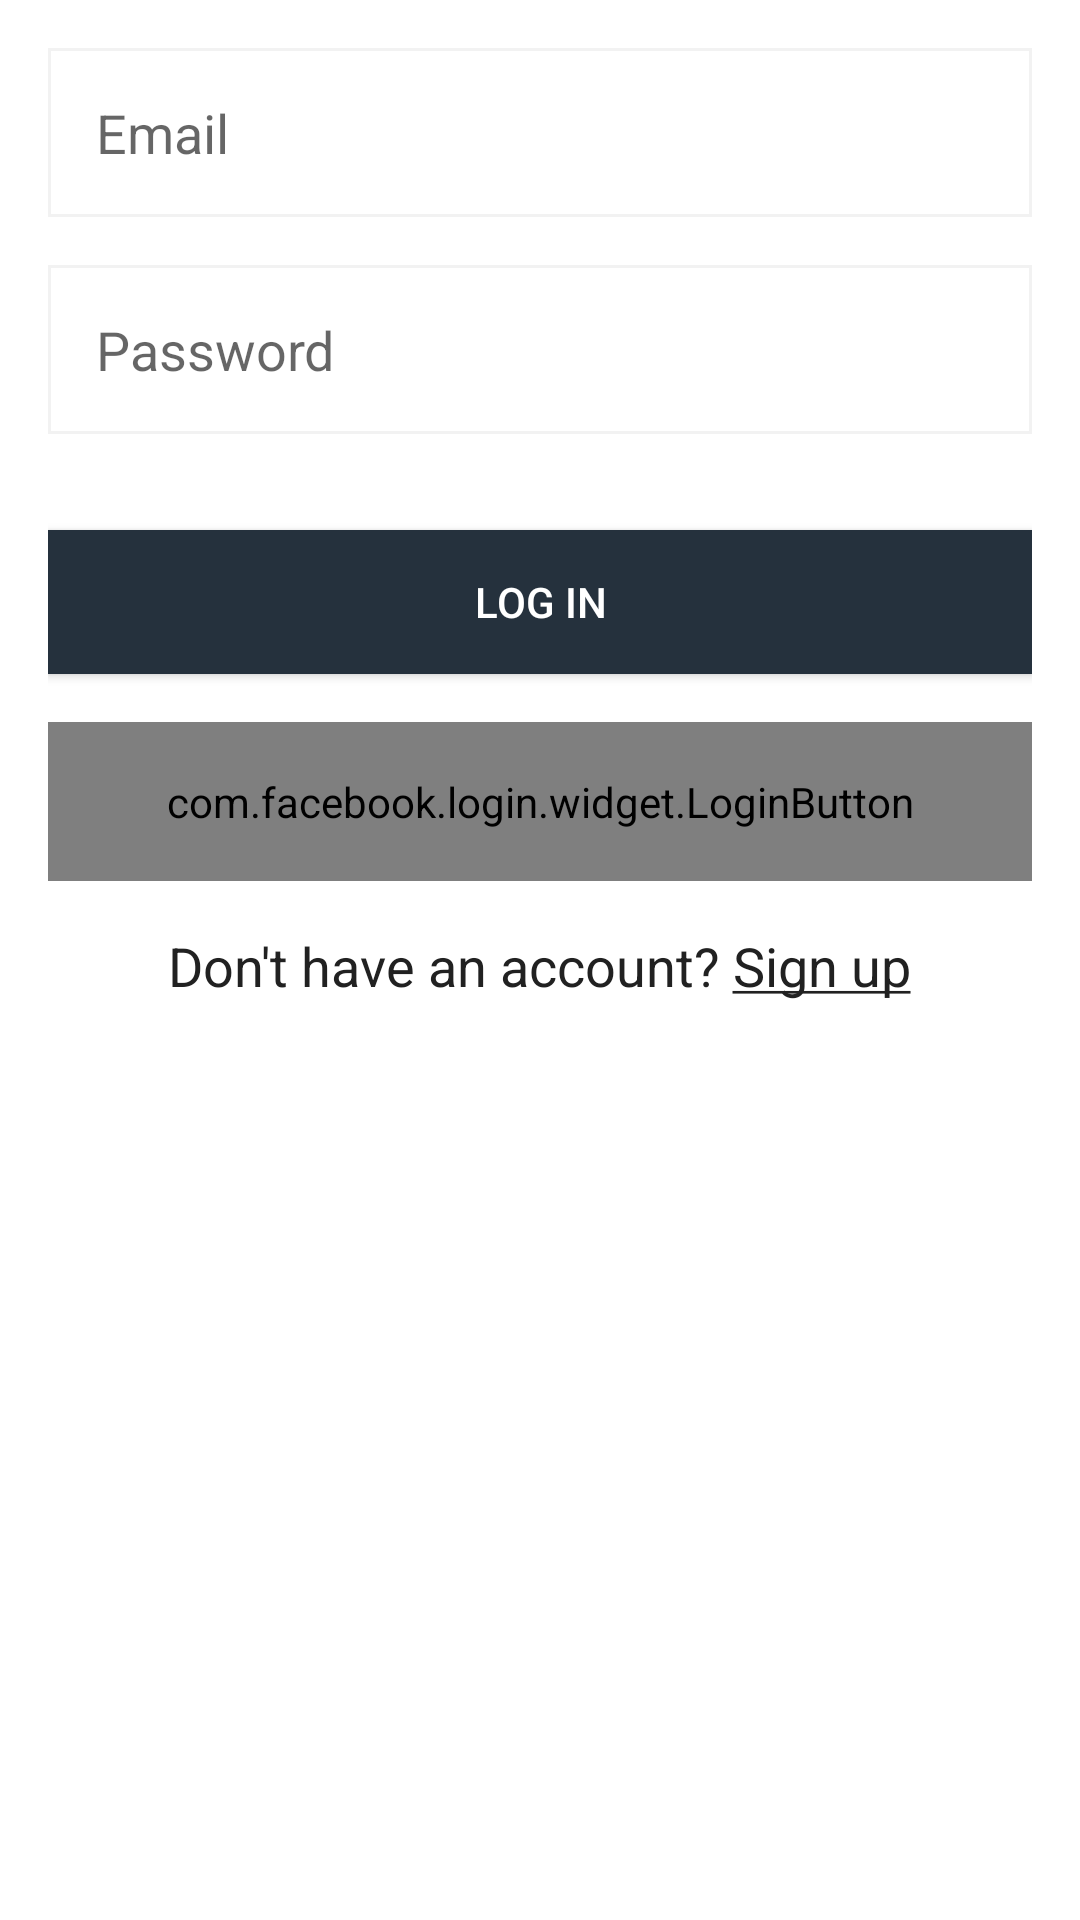

Here is an Android app screen rendered from its layout file. Give the layout XML and the strings, colors and styles it references.
<!-- AndroidManifest.xml: application theme AppTheme -->
<!-- res/layout/activity_log_in.xml -->
<?xml version="1.0" encoding="utf-8"?>
<LinearLayout xmlns:android="http://schemas.android.com/apk/res/android"
    xmlns:tools="http://schemas.android.com/tools"
    xmlns:facebook="http://schemas.android.com/apk/res-auto"
    android:layout_width="match_parent"
    android:layout_height="match_parent"
    android:orientation="vertical"
    android:background="@color/colorPrimaryLight"
    android:padding="@dimen/activity_padding"
    tools:context="com.lifehackig.fitnessapp.ui.signin.LogInActivity">

    <EditText
        android:id="@+id/email"
        android:layout_width="match_parent"
        android:layout_height="wrap_content"
        android:background="@drawable/gray_border"
        android:padding="16dp"
        android:layout_marginBottom="@dimen/activity_vertical_margin"
        android:inputType="textEmailAddress"
        android:hint="@string/email" />

    <EditText
        android:id="@+id/password"
        android:layout_width="match_parent"
        android:layout_height="wrap_content"
        android:background="@drawable/gray_border"
        android:padding="16dp"
        android:layout_marginBottom="@dimen/activity_vertical_margin"
        android:fontFamily="sans-serif"
        android:inputType="textPassword"
        android:hint="@string/password"/>

    <Button
        android:id="@+id/logInButton"
        android:layout_width="match_parent"
        android:layout_height="wrap_content"
        android:layout_marginTop="@dimen/activity_vertical_margin"
        android:layout_marginBottom="@dimen/activity_vertical_margin"
        android:background="@color/colorSecondaryDark"
        android:textColor="@color/colorTextLight"
        android:text="@string/log_in" />


    <com.facebook.login.widget.LoginButton
        android:id="@+id/facebookButton"
        android:layout_width="match_parent"
        android:layout_height="wrap_content"
        android:layout_gravity="center_horizontal"
        android:paddingTop="17dp"
        android:paddingBottom="17dp"
        android:textSize="14sp"
        facebook:com_facebook_login_text="LOG IN WITH FACEBOOK"/>

    <TextView
        android:id="@+id/signUpText"
        android:layout_width="wrap_content"
        android:layout_height="wrap_content"
        android:layout_marginTop="@dimen/activity_vertical_margin"
        android:layout_gravity="center"
        android:textSize="18sp"
        android:textColor="@color/colorPrimaryText"
        android:text="@string/don_t_have_an_account_sign_up"/>

</LinearLayout>
<!-- resources referenced by this layout -->
<resources>
  <color name="colorPrimaryLight">#fff</color>icon
  <color name="colorPrimaryText">#212121</color>
  <color name="colorSecondaryDark">#25313D</color>
  <color name="colorTextLight">#fff</color>
  <dimen name="activity_padding">16dp</dimen>
  <dimen name="activity_vertical_margin">16dp</dimen>
  <!-- drawable gray_border (drawable) -->
  <?xml version="1.0" encoding="utf-8"?>
  <layer-list xmlns:android="http://schemas.android.com/apk/res/android" >
  
      <item
          android:bottom="0dp"
          android:left="0dp"
          android:right="0dp"
          android:top="0dp">
          <shape android:shape="rectangle" >
              <stroke
                  android:width="1dp"
                  android:color="@color/colorSecondaryLight" />
              <solid android:color="#FFFFFF" />
          </shape>
      </item>
  
  </layer-list>
  <string name="don_t_have_an_account_sign_up">Don\'t have an account? <u>Sign up</u></string>
  <string name="email">Email</string>
  <string name="log_in">Log In</string>
  <string name="password">Password</string>
  <style name="AppTheme" parent="Theme.AppCompat.Light.DarkActionBar">
          <item name="android:textColor">@color/colorPrimaryText</item>
          <item name="colorPrimary">@color/colorPrimary</item>
          <item name="colorPrimaryDark">@color/colorPrimaryDark</item>
          <item name="colorAccent">@color/colorAccent</item>
          <item name="android:alertDialogTheme">@style/AlertDialogCustom</item>
      </style>
  <color name="colorSecondaryLight">#f2f2f2</color>
  <color name="colorPrimary">#000000</color>
  <color name="colorPrimaryDark">#000000</color>
  <color name="colorAccent">#D5FE43</color>
  <style name="AlertDialogCustom" parent="android:Theme.Material.Light.Dialog.Alert">
          <item name="android:colorPrimary">@color/colorPrimary</item>
          <item name="android:colorAccent">@color/colorPrimaryDark</item>
      </style>
</resources>
